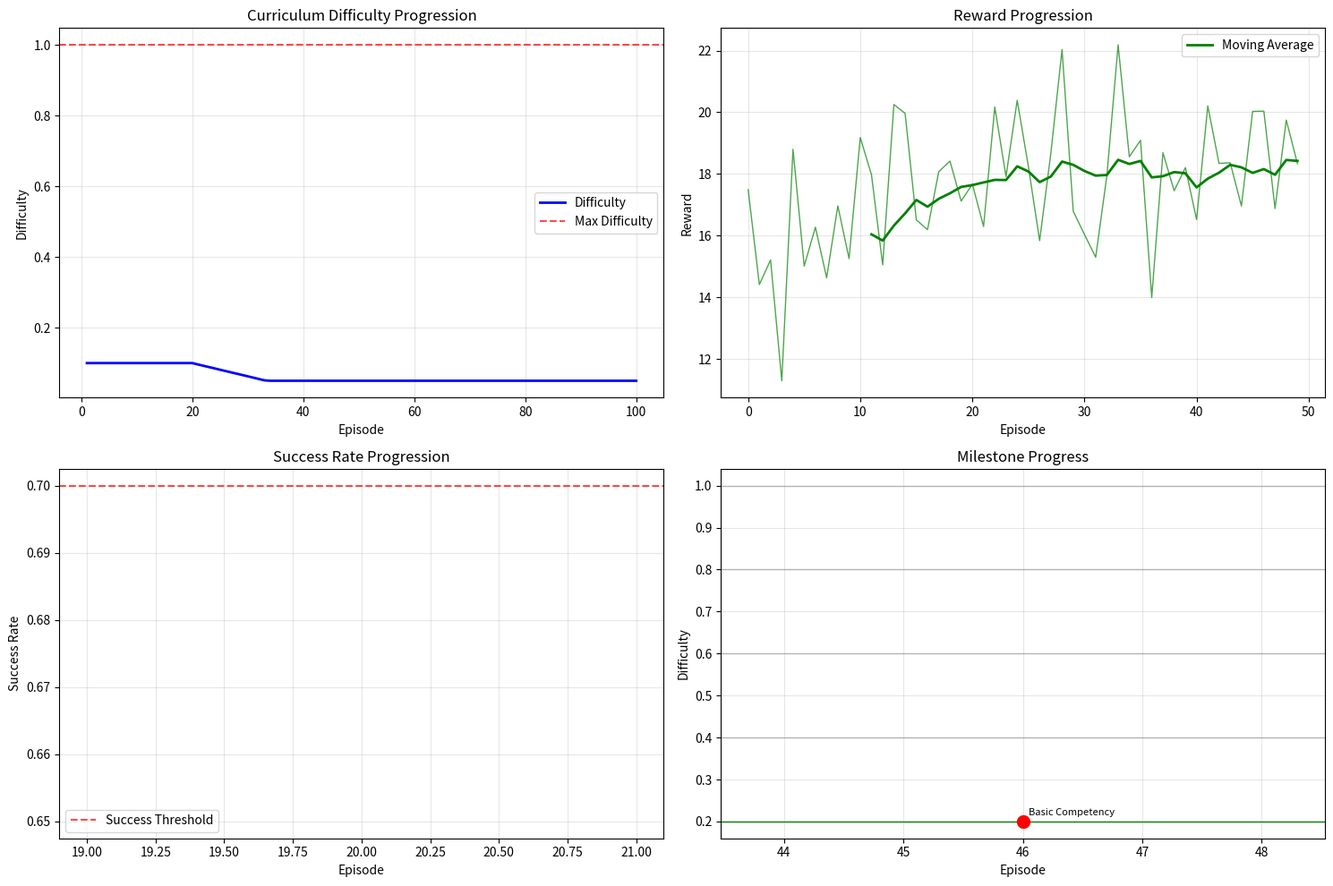

This figure's Python source:
"""
Curriculum Learning Manager for Version 5 BETA 1

This module implements adaptive curriculum learning that progressively increases
difficulty based on agent performance, enabling more efficient and stable training.

Key features:
- Adaptive difficulty progression based on performance metrics
- Multiple curriculum strategies (linear, exponential, performance-based)
- Automatic difficulty adjustment with safety bounds
- Comprehensive progress tracking and analysis
- Integration with NeRF asset complexity
- Performance-based milestone system
"""

import numpy as np
import logging
from typing import Dict, List, Any, Optional, Tuple, Callable
from dataclasses import dataclass, field
from collections import deque, defaultdict
from enum import Enum
import time
import json
from pathlib import Path
import matplotlib.pyplot as plt

logger = logging.getLogger(__name__)

class CurriculumStrategy(Enum):
    """Different curriculum learning strategies."""
    LINEAR = "linear"                    # Linear progression
    EXPONENTIAL = "exponential"          # Exponential progression
    PERFORMANCE_BASED = "performance"    # Based on performance metrics
    ADAPTIVE = "adaptive"                # Adaptive based on multiple factors
    MILESTONE = "milestone"              # Milestone-based progression

class DifficultyMetric(Enum):
    """Metrics used to determine difficulty."""
    REWARD_THRESHOLD = "reward_threshold"
    SUCCESS_RATE = "success_rate"
    EPISODE_LENGTH = "episode_length"
    NERF_COMPLEXITY = "nerf_complexity"
    COMBINED_SCORE = "combined_score"

@dataclass
class CurriculumConfig:
    """Configuration for curriculum learning."""
    
    # Basic settings
    strategy: CurriculumStrategy = CurriculumStrategy.ADAPTIVE
    initial_difficulty: float = 0.1
    max_difficulty: float = 1.0
    min_difficulty: float = 0.05
    
    # Progression settings
    progression_rate: float = 0.01
    regression_rate: float = 0.005
    stability_threshold: int = 10  # Episodes of stable performance
    
    # Performance thresholds
    success_threshold: float = 0.7
    failure_threshold: float = 0.3
    reward_improvement_threshold: float = 0.1
    
    # Evaluation windows
    evaluation_window: int = 20
    trend_analysis_window: int = 50
    
    # NeRF integration
    nerf_complexity_weight: float = 0.2
    asset_diversity_bonus: float = 0.1
    
    # Safety settings
    max_progression_per_step: float = 0.05
    max_regression_per_step: float = 0.02
    emergency_regression_threshold: float = 0.1

@dataclass
class CurriculumMilestone:
    """Represents a curriculum milestone."""
    difficulty: float
    name: str
    description: str
    requirements: Dict[str, float]
    rewards_bonus: float = 0.0
    unlocked: bool = False
    unlock_episode: Optional[int] = None

class CurriculumLearningManager:
    """
    Advanced curriculum learning manager with adaptive difficulty progression.
    
    Features:
    - Multiple progression strategies
    - Performance-based adaptation
    - NeRF asset complexity integration
    - Milestone system with rewards
    - Comprehensive progress tracking
    """
    
    def __init__(self, config: Optional[CurriculumConfig] = None):
        self.config = config or CurriculumConfig()
        
        # Current state
        self.current_difficulty = self.config.initial_difficulty
        self.current_episode = 0
        self.stable_episodes = 0
        
        # Performance tracking
        self.performance_history: deque = deque(maxlen=self.config.evaluation_window)
        self.reward_history: deque = deque(maxlen=self.config.trend_analysis_window)
        self.success_history: deque = deque(maxlen=self.config.evaluation_window)
        self.difficulty_history: List[Tuple[int, float]] = []
        
        # Advanced metrics
        self.performance_metrics: Dict[str, deque] = {
            'episode_length': deque(maxlen=self.config.evaluation_window),
            'nerf_complexity': deque(maxlen=self.config.evaluation_window),
            'asset_diversity': deque(maxlen=self.config.evaluation_window),
            'learning_rate': deque(maxlen=self.config.evaluation_window)
        }
        
        # Milestone system
        self.milestones: List[CurriculumMilestone] = self._initialize_milestones()
        self.milestone_progress: Dict[str, float] = {}
        
        # Analysis and statistics
        self.progression_events: List[Dict[str, Any]] = []
        self.regression_events: List[Dict[str, Any]] = []
        self.statistics: Dict[str, Any] = defaultdict(float)
        
        logger.info(f"Curriculum Learning Manager initialized with {self.config.strategy.value} strategy")
    
    def _initialize_milestones(self) -> List[CurriculumMilestone]:
        """Initialize curriculum milestones."""
        milestones = [
            CurriculumMilestone(
                difficulty=0.2,
                name="Basic Competency",
                description="Demonstrates basic game understanding",
                requirements={'success_rate': 0.5, 'avg_reward': 5.0},
                rewards_bonus=0.1
            ),
            CurriculumMilestone(
                difficulty=0.4,
                name="Intermediate Skills",
                description="Shows strategic thinking and planning",
                requirements={'success_rate': 0.6, 'avg_reward': 10.0, 'asset_diversity': 3},
                rewards_bonus=0.15
            ),
            CurriculumMilestone(
                difficulty=0.6,
                name="Advanced Tactics",
                description="Demonstrates advanced tactical abilities",
                requirements={'success_rate': 0.7, 'avg_reward': 15.0, 'asset_diversity': 5},
                rewards_bonus=0.2
            ),
            CurriculumMilestone(
                difficulty=0.8,
                name="Expert Performance",
                description="Exhibits expert-level performance",
                requirements={'success_rate': 0.8, 'avg_reward': 20.0, 'asset_diversity': 7},
                rewards_bonus=0.25
            ),
            CurriculumMilestone(
                difficulty=1.0,
                name="Master Level",
                description="Achieves master-level performance",
                requirements={'success_rate': 0.9, 'avg_reward': 25.0, 'asset_diversity': 10},
                rewards_bonus=0.3
            )
        ]
        return milestones
    
    def update(self, episode_data: Dict[str, Any]) -> Dict[str, Any]:
        """
        Update curriculum based on episode performance.
        
        Args:
            episode_data: Complete episode data including metrics
            
        Returns:
            Dictionary with curriculum update information
        """
        
        self.current_episode += 1
        
        # Extract performance metrics
        performance_metrics = self._extract_performance_metrics(episode_data)
        
        # Update tracking
        self._update_tracking(performance_metrics)
        
        # Determine difficulty adjustment
        adjustment_info = self._calculate_difficulty_adjustment(performance_metrics)
        
        # Apply adjustment
        old_difficulty = self.current_difficulty
        self._apply_difficulty_adjustment(adjustment_info)
        
        # Check milestones
        milestone_updates = self._check_milestones(performance_metrics)
        
        # Update statistics
        self._update_statistics(adjustment_info, milestone_updates)
        
        # Prepare update summary
        update_summary = {
            'episode': self.current_episode,
            'old_difficulty': old_difficulty,
            'new_difficulty': self.current_difficulty,
            'adjustment': adjustment_info,
            'milestone_updates': milestone_updates,
            'performance_metrics': performance_metrics,
            'stable_episodes': self.stable_episodes
        }
        
        logger.debug(f"Curriculum update: Episode {self.current_episode}, "
                    f"Difficulty: {old_difficulty:.3f} -> {self.current_difficulty:.3f}")
        
        return update_summary
    
    def _extract_performance_metrics(self, episode_data: Dict[str, Any]) -> Dict[str, float]:
        """Extract relevant performance metrics from episode data."""
        metrics = {}
        
        # Basic metrics
        metrics['total_reward'] = episode_data.get('total_reward', 0.0)
        metrics['episode_length'] = episode_data.get('steps', 0)
        metrics['success'] = float(episode_data.get('success', False))
        
        # NeRF-related metrics
        nerf_assets = episode_data.get('nerf_assets_used', set())
        metrics['asset_diversity'] = len(nerf_assets)
        metrics['nerf_complexity'] = self._calculate_nerf_complexity(nerf_assets)
        
        # Performance metrics
        perf_metrics = episode_data.get('performance_metrics', {})
        metrics['avg_reward_per_step'] = perf_metrics.get('avg_reward_per_step', 0.0)
        metrics['nerf_reward_ratio'] = perf_metrics.get('nerf_reward_ratio', 0.0)
        
        # Learning indicators
        metrics['exploration_rate'] = perf_metrics.get('exploration_rate', 0.5)
        metrics['decision_confidence'] = perf_metrics.get('decision_confidence', 0.5)
        
        return metrics
    
    def _calculate_nerf_complexity(self, nerf_assets: set) -> float:
        """Calculate complexity score based on NeRF assets used."""
        if not nerf_assets:
            return 0.0
        
        # Simple complexity calculation based on asset count and diversity
        base_complexity = len(nerf_assets) * 0.1
        diversity_bonus = min(len(nerf_assets) / 10.0, 0.5)  # Max 0.5 bonus
        
        return min(base_complexity + diversity_bonus, 1.0)
    
    def _update_tracking(self, metrics: Dict[str, float]):
        """Update performance tracking with new metrics."""
        # Update main tracking
        self.performance_history.append(metrics)
        self.reward_history.append(metrics['total_reward'])
        self.success_history.append(metrics['success'])
        
        # Update detailed metrics
        for key, value in metrics.items():
            if key in self.performance_metrics:
                self.performance_metrics[key].append(value)
        
        # Update difficulty history
        self.difficulty_history.append((self.current_episode, self.current_difficulty))
    
    def _calculate_difficulty_adjustment(self, metrics: Dict[str, float]) -> Dict[str, Any]:
        """Calculate how difficulty should be adjusted."""
        
        if len(self.performance_history) < self.config.evaluation_window:
            return {'action': 'wait', 'reason': 'insufficient_data', 'magnitude': 0.0}
        
        # Calculate performance indicators
        recent_performance = self._analyze_recent_performance()
        trend_analysis = self._analyze_performance_trend()
        
        # Determine adjustment based on strategy
        if self.config.strategy == CurriculumStrategy.LINEAR:
            adjustment = self._linear_adjustment()
        elif self.config.strategy == CurriculumStrategy.EXPONENTIAL:
            adjustment = self._exponential_adjustment()
        elif self.config.strategy == CurriculumStrategy.PERFORMANCE_BASED:
            adjustment = self._performance_based_adjustment(recent_performance)
        elif self.config.strategy == CurriculumStrategy.ADAPTIVE:
            adjustment = self._adaptive_adjustment(recent_performance, trend_analysis)
        elif self.config.strategy == CurriculumStrategy.MILESTONE:
            adjustment = self._milestone_based_adjustment(recent_performance)
        else:
            adjustment = {'action': 'maintain', 'reason': 'unknown_strategy', 'magnitude': 0.0}
        
        # Apply safety constraints
        adjustment = self._apply_safety_constraints(adjustment, recent_performance)
        
        return adjustment
    
    def _analyze_recent_performance(self) -> Dict[str, float]:
        """Analyze recent performance metrics."""
        if not self.performance_history:
            return {}
        
        recent_rewards = [p['total_reward'] for p in self.performance_history]
        recent_success = [p['success'] for p in self.performance_history]
        recent_lengths = [p['episode_length'] for p in self.performance_history]
        
        analysis = {
            'avg_reward': np.mean(recent_rewards),
            'reward_std': np.std(recent_rewards),
            'success_rate': np.mean(recent_success),
            'avg_episode_length': np.mean(recent_lengths),
            'reward_trend': self._calculate_trend(recent_rewards),
            'consistency': 1.0 / (1.0 + np.std(recent_rewards))  # Higher is more consistent
        }
        
        return analysis
    
    def _analyze_performance_trend(self) -> Dict[str, float]:
        """Analyze longer-term performance trends."""
        if len(self.reward_history) < 10:
            return {'trend': 0.0, 'confidence': 0.0}
        
        rewards = list(self.reward_history)
        
        # Calculate trend using linear regression
        x = np.arange(len(rewards))
        trend_slope = np.polyfit(x, rewards, 1)[0] if len(rewards) > 1 else 0.0
        
        # Calculate confidence based on R-squared
        if len(rewards) > 2:
            correlation = np.corrcoef(x, rewards)[0, 1]
            confidence = correlation ** 2 if not np.isnan(correlation) else 0.0
        else:
            confidence = 0.0
        
        return {
            'trend': trend_slope,
            'confidence': confidence,
            'recent_improvement': rewards[-5:] if len(rewards) >= 5 else rewards
        }
    
    def _calculate_trend(self, values: List[float]) -> float:
        """Calculate trend slope for a list of values."""
        if len(values) < 2:
            return 0.0
        
        x = np.arange(len(values))
        return np.polyfit(x, values, 1)[0]
    
    def _linear_adjustment(self) -> Dict[str, Any]:
        """Linear progression strategy."""
        if self.current_difficulty < self.config.max_difficulty:
            return {
                'action': 'increase',
                'reason': 'linear_progression',
                'magnitude': self.config.progression_rate
            }
        return {'action': 'maintain', 'reason': 'max_difficulty_reached', 'magnitude': 0.0}
    
    def _exponential_adjustment(self) -> Dict[str, Any]:
        """Exponential progression strategy."""
        if self.current_difficulty < self.config.max_difficulty:
            # Exponential progression slows down as difficulty increases
            rate = self.config.progression_rate * (1.0 - self.current_difficulty)
            return {
                'action': 'increase',
                'reason': 'exponential_progression',
                'magnitude': rate
            }
        return {'action': 'maintain', 'reason': 'max_difficulty_reached', 'magnitude': 0.0}
    
    def _performance_based_adjustment(self, performance: Dict[str, float]) -> Dict[str, Any]:
        """Performance-based adjustment strategy."""
        success_rate = performance.get('success_rate', 0.0)
        avg_reward = performance.get('avg_reward', 0.0)
        consistency = performance.get('consistency', 0.0)
        
        # Increase difficulty if performing well
        if (success_rate >= self.config.success_threshold and 
            consistency > 0.7 and 
            self.stable_episodes >= self.config.stability_threshold):
            
            magnitude = self.config.progression_rate * (1.0 + success_rate - self.config.success_threshold)
            return {
                'action': 'increase',
                'reason': 'good_performance',
                'magnitude': magnitude,
                'metrics': {'success_rate': success_rate, 'consistency': consistency}
            }
        
        # Decrease difficulty if performing poorly
        elif success_rate <= self.config.failure_threshold:
            magnitude = self.config.regression_rate * (self.config.failure_threshold - success_rate + 1.0)
            return {
                'action': 'decrease',
                'reason': 'poor_performance',
                'magnitude': magnitude,
                'metrics': {'success_rate': success_rate}
            }
        
        # Maintain current difficulty
        return {
            'action': 'maintain',
            'reason': 'stable_performance',
            'magnitude': 0.0,
            'metrics': performance
        }
    
    def _adaptive_adjustment(self, performance: Dict[str, float], trend: Dict[str, float]) -> Dict[str, Any]:
        """Adaptive adjustment combining multiple factors."""
        
        # Combine multiple performance indicators
        success_rate = performance.get('success_rate', 0.0)
        reward_trend = trend.get('trend', 0.0)
        trend_confidence = trend.get('confidence', 0.0)
        consistency = performance.get('consistency', 0.0)
        
        # Calculate composite score
        performance_score = (
            success_rate * 0.4 +
            min(max(reward_trend, -1.0), 1.0) * 0.3 +  # Normalize trend
            consistency * 0.2 +
            trend_confidence * 0.1
        )
        
        # Adaptive thresholds based on current difficulty
        adaptive_success_threshold = self.config.success_threshold + (self.current_difficulty * 0.1)
        adaptive_failure_threshold = self.config.failure_threshold - (self.current_difficulty * 0.05)
        
        # Decision logic
        if (performance_score > 0.7 and 
            success_rate >= adaptive_success_threshold and
            self.stable_episodes >= self.config.stability_threshold):
            
            magnitude = self.config.progression_rate * performance_score
            return {
                'action': 'increase',
                'reason': 'adaptive_good_performance',
                'magnitude': magnitude,
                'performance_score': performance_score
            }
        
        elif (performance_score < 0.3 or 
              success_rate <= adaptive_failure_threshold):
            
            magnitude = self.config.regression_rate * (1.0 - performance_score)
            return {
                'action': 'decrease',
                'reason': 'adaptive_poor_performance',
                'magnitude': magnitude,
                'performance_score': performance_score
            }
        
        return {
            'action': 'maintain',
            'reason': 'adaptive_stable',
            'magnitude': 0.0,
            'performance_score': performance_score
        }
    
    def _milestone_based_adjustment(self, performance: Dict[str, float]) -> Dict[str, Any]:
        """Milestone-based adjustment strategy."""
        
        # Check if ready for next milestone
        next_milestone = self._get_next_milestone()
        
        if next_milestone and self._check_milestone_requirements(next_milestone, performance):
            # Progress to next milestone
            target_difficulty = next_milestone.difficulty
            magnitude = min(target_difficulty - self.current_difficulty, self.config.max_progression_per_step)
            
            return {
                'action': 'increase',
                'reason': 'milestone_progression',
                'magnitude': magnitude,
                'target_milestone': next_milestone.name
            }
        
        # Check if need to regress from current milestone
        current_milestone = self._get_current_milestone()
        if current_milestone and not self._check_milestone_requirements(current_milestone, performance):
            magnitude = self.config.regression_rate
            return {
                'action': 'decrease',
                'reason': 'milestone_regression',
                'magnitude': magnitude,
                'current_milestone': current_milestone.name
            }
        
        return {'action': 'maintain', 'reason': 'milestone_stable', 'magnitude': 0.0}
    
    def _apply_safety_constraints(self, adjustment: Dict[str, Any], performance: Dict[str, float]) -> Dict[str, Any]:
        """Apply safety constraints to difficulty adjustment."""
        
        # Emergency regression if performance is extremely poor
        success_rate = performance.get('success_rate', 0.0)
        if success_rate <= self.config.emergency_regression_threshold:
            return {
                'action': 'decrease',
                'reason': 'emergency_regression',
                'magnitude': self.config.max_regression_per_step,
                'original_adjustment': adjustment
            }
        
        # Limit adjustment magnitude
        if adjustment['action'] == 'increase':
            adjustment['magnitude'] = min(adjustment['magnitude'], self.config.max_progression_per_step)
        elif adjustment['action'] == 'decrease':
            adjustment['magnitude'] = min(adjustment['magnitude'], self.config.max_regression_per_step)
        
        return adjustment
    
    def _apply_difficulty_adjustment(self, adjustment: Dict[str, Any]):
        """Apply the calculated difficulty adjustment."""
        
        old_difficulty = self.current_difficulty
        
        if adjustment['action'] == 'increase':
            self.current_difficulty = min(
                self.current_difficulty + adjustment['magnitude'],
                self.config.max_difficulty
            )
            self.stable_episodes = 0  # Reset stability counter
            self.progression_events.append({
                'episode': self.current_episode,
                'old_difficulty': old_difficulty,
                'new_difficulty': self.current_difficulty,
                'reason': adjustment['reason']
            })
            
        elif adjustment['action'] == 'decrease':
            self.current_difficulty = max(
                self.current_difficulty - adjustment['magnitude'],
                self.config.min_difficulty
            )
            self.stable_episodes = 0  # Reset stability counter
            self.regression_events.append({
                'episode': self.current_episode,
                'old_difficulty': old_difficulty,
                'new_difficulty': self.current_difficulty,
                'reason': adjustment['reason']
            })
            
        else:  # maintain
            self.stable_episodes += 1
    
    def _check_milestones(self, metrics: Dict[str, float]) -> List[Dict[str, Any]]:
        """Check and update milestone progress."""
        updates = []
        
        for milestone in self.milestones:
            if milestone.unlocked:
                continue
            
            if self._check_milestone_requirements(milestone, metrics):
                milestone.unlocked = True
                milestone.unlock_episode = self.current_episode
                
                updates.append({
                    'milestone': milestone.name,
                    'difficulty': milestone.difficulty,
                    'episode': self.current_episode,
                    'rewards_bonus': milestone.rewards_bonus
                })
                
                logger.info(f"Milestone unlocked: {milestone.name} at episode {self.current_episode}")
        
        return updates
    
    def _check_milestone_requirements(self, milestone: CurriculumMilestone, metrics: Dict[str, float]) -> bool:
        """Check if milestone requirements are met."""
        
        if len(self.performance_history) < self.config.evaluation_window:
            return False
        
        # Calculate current performance averages
        recent_performance = self._analyze_recent_performance()
        
        # Check each requirement
        for req_name, req_value in milestone.requirements.items():
            if req_name == 'success_rate':
                if recent_performance.get('success_rate', 0.0) < req_value:
                    return False
            elif req_name == 'avg_reward':
                if recent_performance.get('avg_reward', 0.0) < req_value:
                    return False
            elif req_name == 'asset_diversity':
                recent_diversity = [p.get('asset_diversity', 0) for p in self.performance_history]
                if np.mean(recent_diversity) < req_value:
                    return False
        
        return True
    
    def _get_next_milestone(self) -> Optional[CurriculumMilestone]:
        """Get the next unlocked milestone."""
        for milestone in self.milestones:
            if not milestone.unlocked and milestone.difficulty > self.current_difficulty:
                return milestone
        return None
    
    def _get_current_milestone(self) -> Optional[CurriculumMilestone]:
        """Get the current milestone based on difficulty."""
        current_milestone = None
        for milestone in self.milestones:
            if milestone.unlocked and milestone.difficulty <= self.current_difficulty:
                current_milestone = milestone
        return current_milestone
    
    def _update_statistics(self, adjustment: Dict[str, Any], milestone_updates: List[Dict[str, Any]]):
        """Update curriculum statistics."""
        self.statistics['total_episodes'] += 1
        self.statistics[f'{adjustment["action"]}_count'] += 1
        
        if milestone_updates:
            self.statistics['milestones_unlocked'] += len(milestone_updates)
        
        # Calculate progression rate
        if len(self.difficulty_history) > 1:
            total_progression = self.current_difficulty - self.config.initial_difficulty
            self.statistics['avg_progression_rate'] = total_progression / len(self.difficulty_history)
    
    def get_current_difficulty(self) -> float:
        """Get current difficulty level."""
        return self.current_difficulty
    
    def get_milestone_bonus(self) -> float:
        """Get current milestone reward bonus."""
        current_milestone = self._get_current_milestone()
        return current_milestone.rewards_bonus if current_milestone else 0.0
    
    def get_curriculum_statistics(self) -> Dict[str, Any]:
        """Get comprehensive curriculum statistics."""
        stats = dict(self.statistics)
        
        # Add current state
        stats.update({
            'current_difficulty': self.current_difficulty,
            'current_episode': self.current_episode,
            'stable_episodes': self.stable_episodes,
            'strategy': self.config.strategy.value,
            'unlocked_milestones': len([m for m in self.milestones if m.unlocked]),
            'total_milestones': len(self.milestones)
        })
        
        # Add performance summary
        if self.performance_history:
            recent_performance = self._analyze_recent_performance()
            stats['recent_performance'] = recent_performance
        
        # Add progression summary
        if len(self.difficulty_history) > 1:
            stats['difficulty_progression'] = {
                'initial': self.config.initial_difficulty,
                'current': self.current_difficulty,
                'max_reached': max(d[1] for d in self.difficulty_history),
                'total_progressions': len(self.progression_events),
                'total_regressions': len(self.regression_events)
            }
        
        return stats
    
    def save_curriculum_analysis(self, filepath: str):
        """Save comprehensive curriculum analysis."""
        analysis = {
            'config': self.config.__dict__,
            'statistics': self.get_curriculum_statistics(),
            'difficulty_history': self.difficulty_history,
            'progression_events': self.progression_events,
            'regression_events': self.regression_events,
            'milestones': [
                {
                    'name': m.name,
                    'difficulty': m.difficulty,
                    'unlocked': m.unlocked,
                    'unlock_episode': m.unlock_episode,
                    'requirements': m.requirements
                }
                for m in self.milestones
            ],
            'timestamp': time.time()
        }
        
        with open(filepath, 'w') as f:
            json.dump(analysis, f, indent=2, default=str)
        
        logger.info(f"Curriculum analysis saved to {filepath}")
    
    def visualize_progress(self, save_path: Optional[str] = None):
        """Create visualization of curriculum progress."""
        if not self.difficulty_history:
            logger.warning("No difficulty history to visualize")
            return
        
        fig, ((ax1, ax2), (ax3, ax4)) = plt.subplots(2, 2, figsize=(15, 10))
        
        # Difficulty progression
        episodes, difficulties = zip(*self.difficulty_history)
        ax1.plot(episodes, difficulties, 'b-', linewidth=2, label='Difficulty')
        ax1.axhline(y=self.config.max_difficulty, color='r', linestyle='--', alpha=0.7, label='Max Difficulty')
        ax1.set_xlabel('Episode')
        ax1.set_ylabel('Difficulty')
        ax1.set_title('Curriculum Difficulty Progression')
        ax1.legend()
        ax1.grid(True, alpha=0.3)
        
        # Reward progression
        if self.reward_history:
            ax2.plot(list(self.reward_history), 'g-', linewidth=1, alpha=0.7)
            # Add moving average
            if len(self.reward_history) > 10:
                window = min(20, len(self.reward_history) // 4)
                moving_avg = np.convolve(list(self.reward_history), np.ones(window)/window, mode='valid')
                ax2.plot(range(window-1, len(self.reward_history)), moving_avg, 'g-', linewidth=2, label='Moving Average')
            ax2.set_xlabel('Episode')
            ax2.set_ylabel('Reward')
            ax2.set_title('Reward Progression')
            ax2.legend()
            ax2.grid(True, alpha=0.3)
        
        # Success rate over time
        if self.success_history:
            # Calculate moving success rate
            window = min(20, len(self.success_history))
            success_rates = []
            for i in range(window, len(self.success_history) + 1):
                success_rates.append(np.mean(list(self.success_history)[i-window:i]))
            
            ax3.plot(range(window, len(self.success_history) + 1), success_rates, 'orange', linewidth=2)
            ax3.axhline(y=self.config.success_threshold, color='r', linestyle='--', alpha=0.7, label='Success Threshold')
            ax3.set_xlabel('Episode')
            ax3.set_ylabel('Success Rate')
            ax3.set_title('Success Rate Progression')
            ax3.legend()
            ax3.grid(True, alpha=0.3)
        
        # Milestone progress
        milestone_episodes = [m.unlock_episode for m in self.milestones if m.unlocked and m.unlock_episode]
        milestone_difficulties = [m.difficulty for m in self.milestones if m.unlocked and m.unlock_episode]
        milestone_names = [m.name for m in self.milestones if m.unlocked and m.unlock_episode]
        
        if milestone_episodes:
            ax4.scatter(milestone_episodes, milestone_difficulties, c='red', s=100, zorder=5)
            for i, name in enumerate(milestone_names):
                ax4.annotate(name, (milestone_episodes[i], milestone_difficulties[i]), 
                           xytext=(5, 5), textcoords='offset points', fontsize=8)
        
        # Plot all milestones
        for milestone in self.milestones:
            color = 'green' if milestone.unlocked else 'gray'
            alpha = 1.0 if milestone.unlocked else 0.5
            ax4.axhline(y=milestone.difficulty, color=color, linestyle='-', alpha=alpha, linewidth=1)
        
        ax4.set_xlabel('Episode')
        ax4.set_ylabel('Difficulty')
        ax4.set_title('Milestone Progress')
        ax4.grid(True, alpha=0.3)
        
        plt.tight_layout()
        
        if save_path:
            plt.savefig(save_path, dpi=300, bbox_inches='tight')
            logger.info(f"Curriculum visualization saved to {save_path}")
        
        return fig

# Example usage
if __name__ == "__main__":
    config = CurriculumConfig(
        strategy=CurriculumStrategy.ADAPTIVE,
        initial_difficulty=0.1,
        progression_rate=0.02
    )
    
    curriculum = CurriculumLearningManager(config)
    
    # Simulate training episodes
    for episode in range(100):
        # Simulate episode data
        episode_data = {
            'total_reward': np.random.normal(10 + episode * 0.1, 2),
            'steps': np.random.randint(100, 300),
            'success': np.random.random() < (0.3 + episode * 0.005),
            'nerf_assets_used': set(np.random.choice(['asset1', 'asset2', 'asset3'], 
                                                   size=np.random.randint(0, 4), replace=False)),
            'performance_metrics': {
                'avg_reward_per_step': np.random.uniform(0.05, 0.15),
                'nerf_reward_ratio': np.random.uniform(0.1, 0.3)
            }
        }
        
        update = curriculum.update(episode_data)
        
        if episode % 20 == 0:
            print(f"Episode {episode}: Difficulty {curriculum.get_current_difficulty():.3f}")
    
    # Get statistics
    stats = curriculum.get_curriculum_statistics()
    print(f"Final statistics: {stats}")
    
    # Save analysis
    curriculum.save_curriculum_analysis("curriculum_analysis_v5.json")
    
    # Create visualization
    curriculum.visualize_progress("curriculum_progress_v5.png")
